pico-8 play session: hold ← + tap ❎, after a click and taps of 🅾, ❎, 🅾+❎, 🅾 in the second before t = 0

[t = 2 s] hold ← ~2s, tap ❎ ~4×
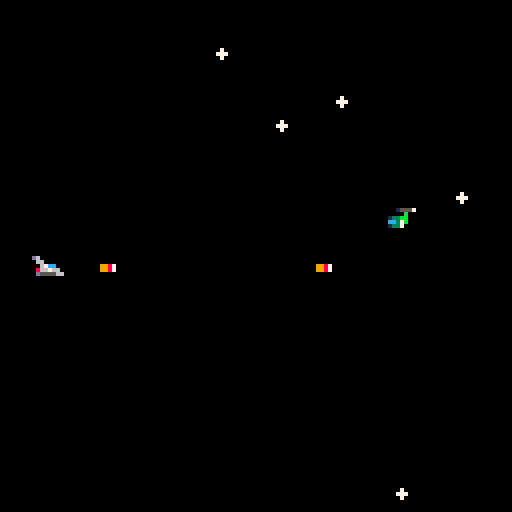
[t = 4 s] hold ← ~4s, tap ❎ ~7×
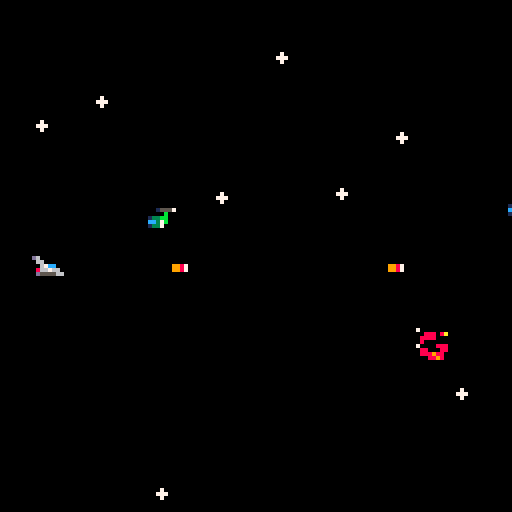
[t = 6 s] hold ← ~6s, tap ❎ ~10×
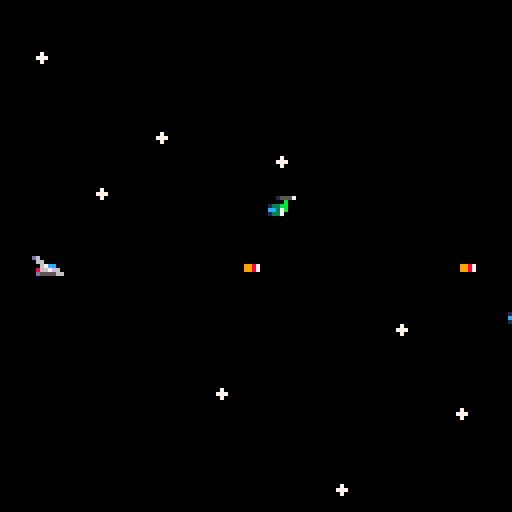
[t = 8 s] hold ← ~8s, tap ❎ ~14×
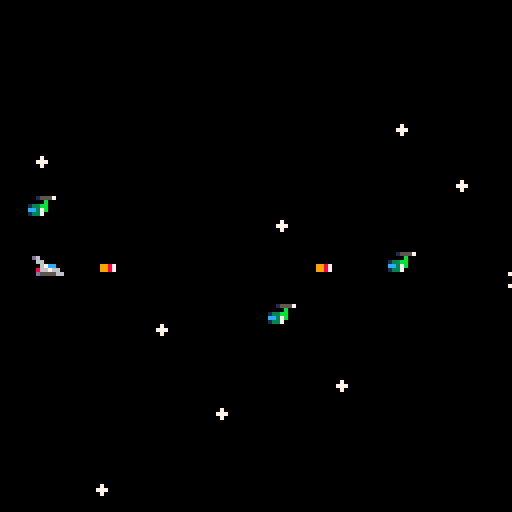

pico-8 cartridge
version 43
__lua__
-- sky knight demo --
-- main callbacks

state = "play"

function _init()
end

function _draw()
	cls()
	
	draw_stars()
	
	spr(p.s, p.x, p.y)
	
	draw_enemies()
	draw_bullets()
	draw_explosions()
	
	if state == "game over" then
		
		rectfill(16,16,112,112,1)
		print("you died!", 18,18,7)
		print("press ctrl + r",18,26,7) 
		print("to play again",18,34,7)
		
		
	end
	
end

function _update()
	
	if state == "play" then
		
		move_player()
	
			if btnp(❎) then
				shoot()
			end
	end
	
	if time() % 0.5 == 0 then
		add_star()
	end
	
	if time() % 1 == 0 then
		if rnd(10) > 3 then
			add_enemy()
		end
	end
	
	bullet_collide()
	player_collide()
	
end

-->8
-- player

p = {x=8, y = 63, s=1,
					spd = 1}
					
bullets = {}
cooldown = 0

function move_player()
	
	if cooldown > 0 then
		cooldown -= 0.03
	end
	
	if btn(⬆️) then
		p.y -= p.spd
	elseif btn(⬇️) then
		p.y += p.spd
	elseif btn(⬆️) and btn(⬇️) then
	
	end
	
	if p.y < 0 then p.y = 0 end
	if p.y > 120 then p.y = 120 end
	
end

function shoot()
	if cooldown > 0 then
		return
	end
	
	add(bullets,{x=p.x, y=p.y})
	cooldown = 0.2
	
end

function draw_bullets()
	
	for b in all(bullets) do
		spr(3, b.x, b.y)
		b.x += 3
		
		if b.x > 128 then
			del(bullets, b)
		end
	end
	
end


-->8
-- world

stars = {}

function add_star()
	add(stars, {x=128, y=rnd(128)})
end

function draw_stars()
	
	for s in all(stars) do
		spr(4, s.x, s.y)
		s.x -= p.spd
		if s.x < 0 then del(stars, s) end
	end
	
end

explosions = {}

function add_explosion(x,y)
	add(explosions, {x=x,y=y, s=5})
end

function draw_explosions()
	for e in all(explosions) do
		spr(e.s, e.x, e.y)
		e.x -= 0.7
		e.y += 0.5
		if time() % 0.5 == 0 then
			if e.s > 7 then
				del(explosions, e)
			end
			e.s += 1
		end
		
	end
end

-->8
-- enemy

enemies = {}

function add_enemy()
	add(enemies, 
		{x=128, y=p.y + 15 - rnd(30)}
		)
end

function draw_enemies()
	for e in all(enemies) do
		spr(2, e.x, e.y)
		e.x -= 1
		
		if e.x < 0 then
			del(enemies, e)
		end
	end
end
-->8
-- util

function bullet_collide()
	for b in all(bullets) do
		for e in all(enemies) do
			
			if e.x > b.x and e.x < b.x + 7
				and e.y > b.y and e.y < b.y + 7 then
					
					del(enemies, e)
					del(bullets, b)
					add_explosion(e.x, e.y)
					
				end		
		end
	end
end

function player_collide()
	for e in all(enemies) do
		if p.x+5 >= e.x and p.x+5 <= e.x +7
			and p.y+5 >= e.y and p.y+5 <= e.y +7 
		then
			add_explosion(p.x, p.y)
			state = "game over"
			p.x = -100
			p.y = -100
		end
	end
end
__gfx__
00000000000000000000000000000000000000000000000000000000700000000000000000000000000000000000000000000000000000000000000000000000
00000000d600000000015557000000000000000000000000070000000088808a0000000000000000000000000000000000000000000000000000000000000000
007007000660000000000b00000000000000000000000000000888a0088880000000000000000000000000000000000000000000000000000000000000000000
000770000067cc000133bb0000998700000070000007800000878000080000000000000000000000000000000000000000000000000000000000000000000000
00077000086676600cc37b0000998700000777000008880007888880700008880000000000000000000000000000000000000000000000000000000000000000
007007000d55556601337000000000000000700000089000008a9880088000880000000000000000000000000000000000000000000000000000000000000000
00000000000000000000000000000000000000000000000000089880088898800000000000000000000000000000000000000000000000000000000000000000
00000000000000000000000000000000000000000000000000008900000889800000000000000000000000000000000000000000000000000000000000000000
